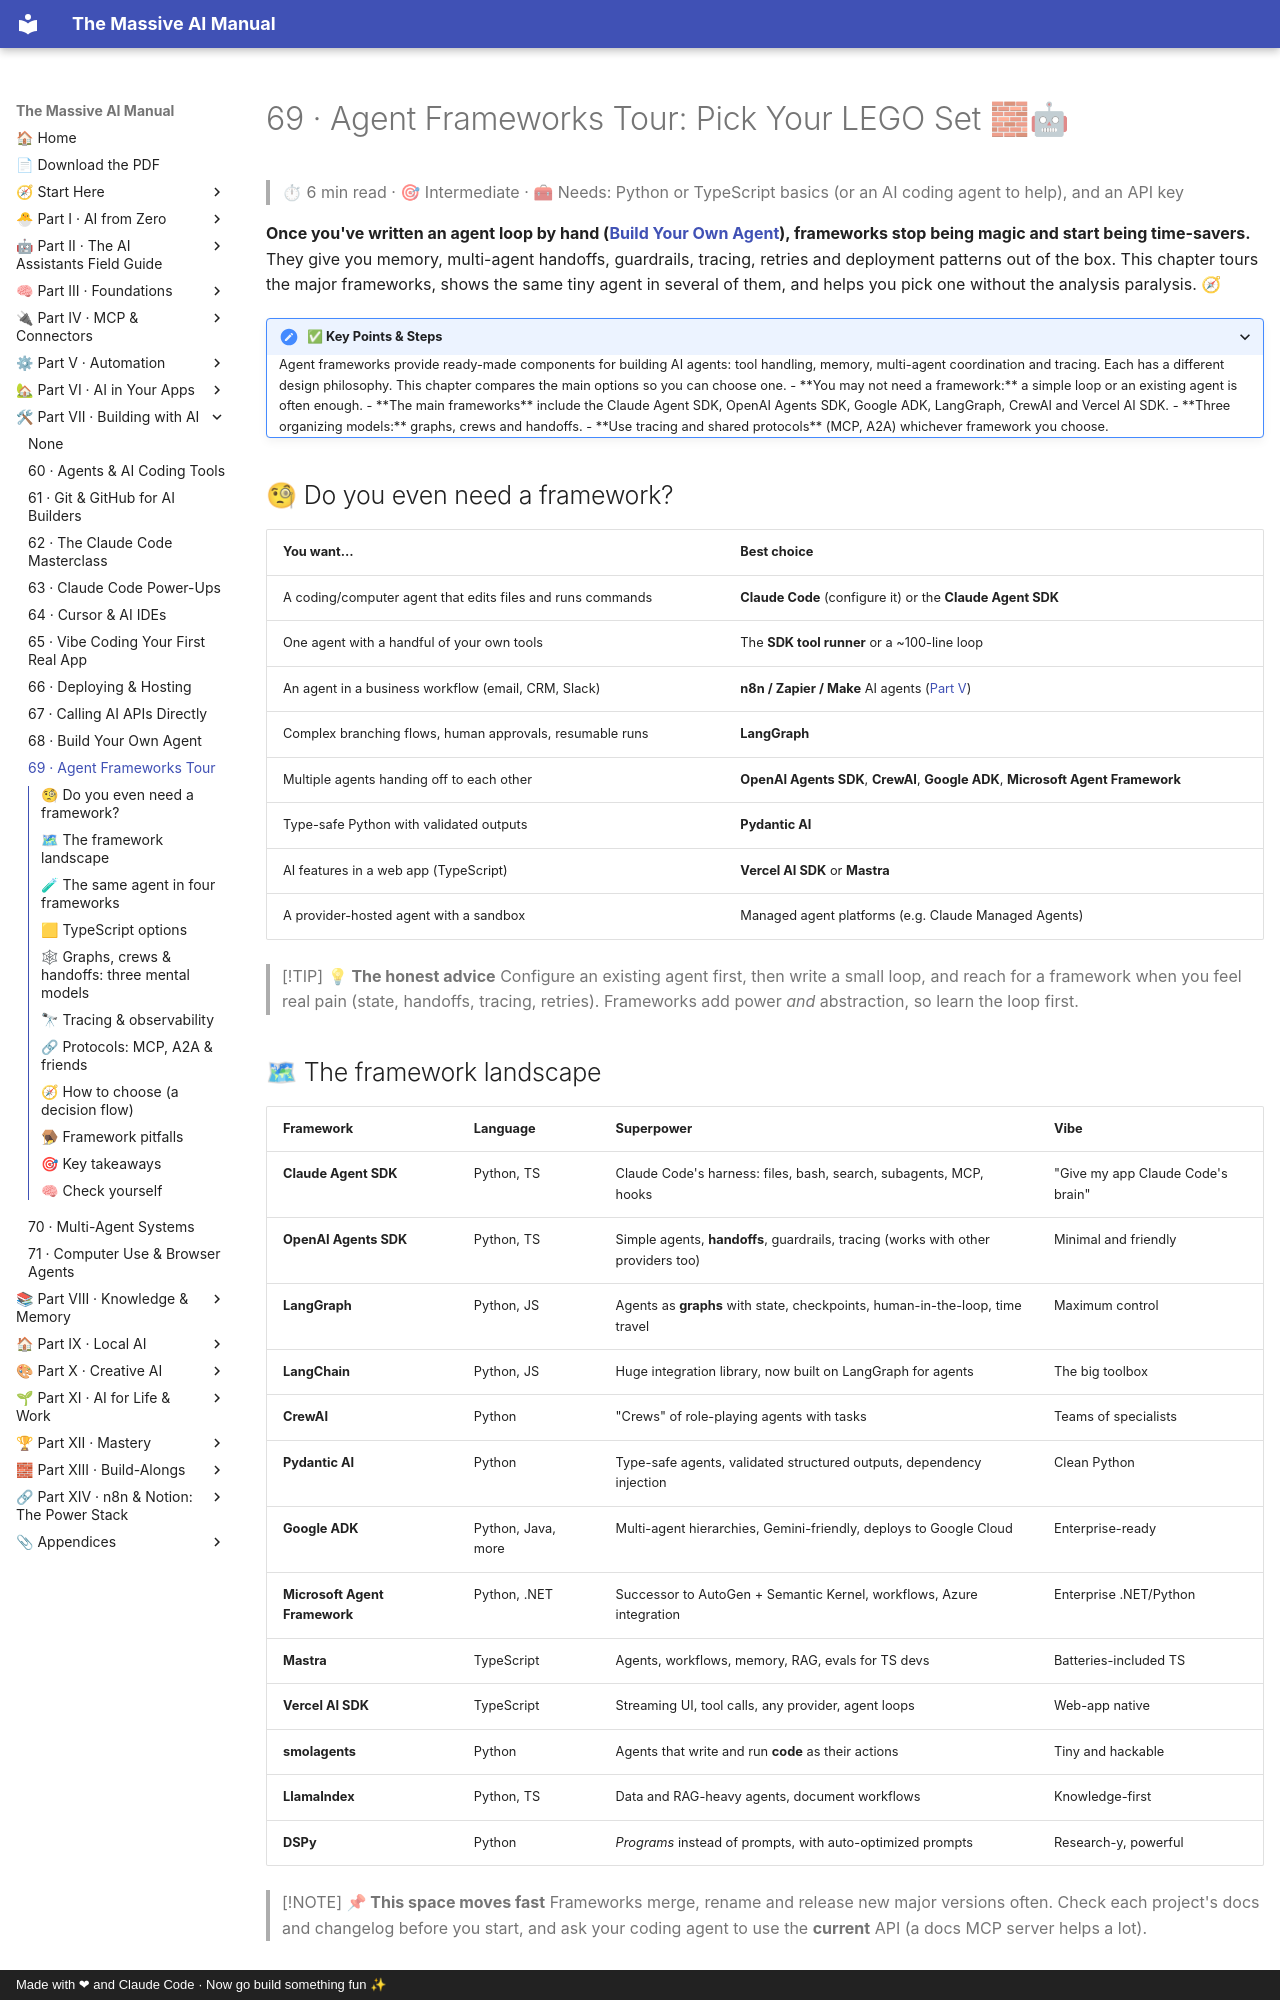

repository: Axmann8/AI_For_Advanced_Beginners · page: part-7-building-with-ai/69-agent-frameworks-tour/index.html · generator: mkdocs · copyright: Made with ❤ and Claude Code · Now go build something fun ✨

# 69 · Agent Frameworks Tour: Pick Your LEGO Set 🧱🤖

> ⏱ 6 min read · 🎯 Intermediate · 🧰 Needs: Python or TypeScript basics (or an AI coding agent to help), and an API key

**Once you've written an agent loop by hand ([Build Your Own Agent](68-build-your-own-agent.md)), frameworks stop being
magic and start being time-savers.** They give you memory, multi-agent handoffs, guardrails, tracing, retries and
deployment patterns out of the box. This chapter tours the major frameworks, shows the same tiny agent in several of them,
and helps you pick one without the analysis paralysis. 🧭

<details class="keypoints" open>
<summary>✅ Key Points & Steps</summary>

Agent frameworks provide ready-made components for building AI agents: tool handling, memory, multi-agent coordination and tracing. Each has a different design philosophy. This chapter compares the main options so you can choose one.

- **You may not need a framework:** a simple loop or an existing agent is often enough.
- **The main frameworks** include the Claude Agent SDK, OpenAI Agents SDK, Google ADK, LangGraph, CrewAI and Vercel AI SDK.
- **Three organizing models:** graphs, crews and handoffs.
- **Use tracing and shared protocols** (MCP, A2A) whichever framework you choose.

</details>

<!-- in-this-chapter -->

## 🧐 Do you even need a framework?

| You want… | Best choice |
|---|---|
| A coding/computer agent that edits files and runs commands | **Claude Code** (configure it) or the **Claude Agent SDK** |
| One agent with a handful of your own tools | The **SDK tool runner** or a ~100-line loop |
| An agent in a business workflow (email, CRM, Slack) | **n8n / Zapier / Make** AI agents ([Part V](../part-5-automation/index.md)) |
| Complex branching flows, human approvals, resumable runs | **LangGraph** |
| Multiple agents handing off to each other | **OpenAI Agents SDK**, **CrewAI**, **Google ADK**, **Microsoft Agent Framework** |
| Type-safe Python with validated outputs | **Pydantic AI** |
| AI features in a web app (TypeScript) | **Vercel AI SDK** or **Mastra** |
| A provider-hosted agent with a sandbox | Managed agent platforms (e.g. Claude Managed Agents) |

> [!TIP]
> **💡 The honest advice**
> Configure an existing agent first, then write a small loop, and reach for a framework when you feel real pain (state,
> handoffs, tracing, retries). Frameworks add power *and* abstraction, so learn the loop first.
